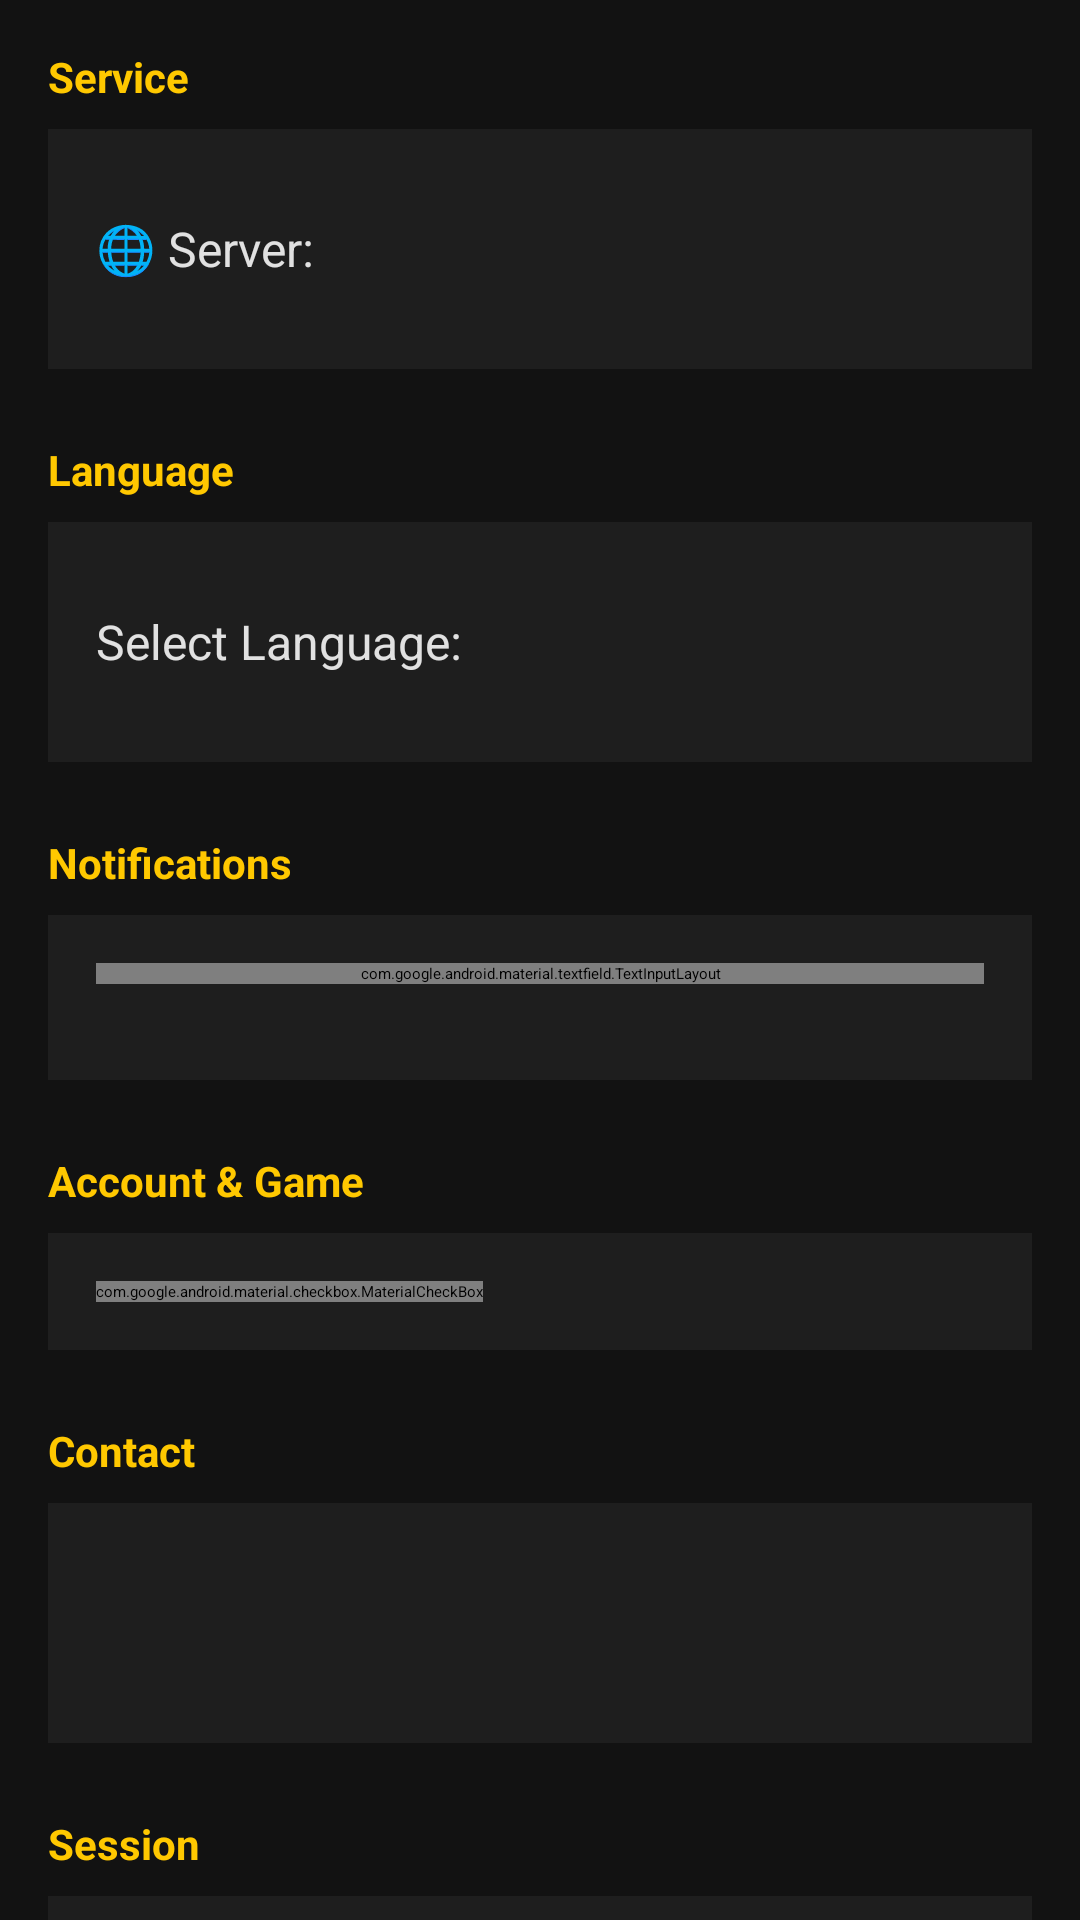

The Android layout XML behind this screen, and the referenced resources:
<!-- AndroidManifest.xml: application theme Theme.AlbionFlipFinder -->
<!-- res/layout/fragment_settings.xml -->
<?xml version="1.0" encoding="utf-8"?>
<ScrollView
    xmlns:android="http://schemas.android.com/apk/res/android"
    xmlns:app="http://schemas.android.com/apk/res-auto"
    xmlns:tools="http://schemas.android.com/tools"
    android:layout_width="match_parent"
    android:layout_height="match_parent"
    android:fillViewport="true">
    <LinearLayout
        android:layout_width="match_parent"
        android:layout_height="wrap_content"
        android:orientation="vertical"
        android:background="@color/background"
        android:padding="16dp"
        tools:context=".SettingsFragment">

        <TextView
            android:layout_width="wrap_content"
            android:layout_height="wrap_content"
            android:text="@string/settings_title_service"
            android:textColor="@color/purple_200"
            android:textSize="14sp"
            android:textStyle="bold"
            android:layout_marginBottom="8dp"/>

        <LinearLayout
            android:layout_width="match_parent"
            android:layout_height="wrap_content"
            android:orientation="horizontal"
            android:gravity="center_vertical"
            android:background="@color/surface"
            android:padding="16dp">

            <TextView
                android:id="@+id/server_label"
                android:layout_width="wrap_content"
                android:layout_height="wrap_content"
                android:text="@string/server_label"
                android:textColor="@color/primary_text"
                android:textSize="16sp" />

            <Spinner
                android:id="@+id/server_spinner"
                android:layout_width="0dp"
                android:layout_height="wrap_content"
                android:layout_marginStart="8dp"
                android:layout_weight="1"
                android:minHeight="48dp" />
        </LinearLayout>

        <TextView
            android:layout_width="wrap_content"
            android:layout_height="wrap_content"
            android:text="@string/settings_title_language"
            android:textColor="@color/purple_200"
            android:textSize="14sp"
            android:textStyle="bold"
            android:layout_marginTop="24dp"
            android:layout_marginBottom="8dp"/>

        <LinearLayout
            android:layout_width="match_parent"
            android:layout_height="wrap_content"
            android:orientation="horizontal"
            android:gravity="center_vertical"
            android:background="@color/surface"
            android:padding="16dp">

            <TextView
                android:layout_width="wrap_content"
                android:layout_height="wrap_content"
                android:text="@string/select_language_label"
                android:textColor="@color/primary_text"
                android:textSize="16sp" />

            <Spinner
                android:id="@+id/language_spinner"
                android:layout_width="0dp"
                android:layout_height="wrap_content"
                android:layout_marginStart="8dp"
                android:layout_weight="1"
                android:minHeight="48dp" />
        </LinearLayout>


        <TextView
            android:layout_width="wrap_content"
            android:layout_height="wrap_content"
            android:text="@string/settings_title_notifications"
            android:textColor="@color/purple_200"
            android:textSize="14sp"
            android:textStyle="bold"
            android:layout_marginTop="24dp"
            android:layout_marginBottom="8dp"/>

        <LinearLayout
            android:layout_width="match_parent"
            android:layout_height="wrap_content"
            android:orientation="vertical"
            android:background="@color/surface"
            android:padding="16dp">

            <com.google.android.material.textfield.TextInputLayout
                style="@style/Widget.Material3.TextInputLayout.OutlinedBox.Dense"
                android:layout_width="match_parent"
                android:layout_height="wrap_content"
                android:hint="@string/hint_min_profit">

                <com.google.android.material.textfield.TextInputEditText
                    android:id="@+id/notification_min_profit_edittext"
                    android:layout_width="match_parent"
                    android:layout_height="wrap_content"
                    android:inputType="number"
                    android:text="200000"/>
            </com.google.android.material.textfield.TextInputLayout>

            <androidx.appcompat.widget.SwitchCompat
                android:id="@+id/notification_filter_switch"
                android:layout_width="match_parent"
                android:layout_height="wrap_content"
                android:text="@string/switch_enable_alerts"
                android:textColor="@color/primary_text"
                android:checked="true"
                android:layout_marginTop="16dp"/>
        </LinearLayout>

        <TextView
            android:layout_width="wrap_content"
            android:layout_height="wrap_content"
            android:text="@string/settings_title_account_game"
            android:textColor="@color/purple_200"
            android:textSize="14sp"
            android:textStyle="bold"
            android:layout_marginTop="24dp"
            android:layout_marginBottom="8dp"/>

        <LinearLayout
            android:layout_width="match_parent"
            android:layout_height="wrap_content"
            android:orientation="vertical"
            android:background="@color/surface"
            android:padding="16dp">

            <com.google.android.material.checkbox.MaterialCheckBox
                android:id="@+id/premium_checkbox"
                android:layout_width="wrap_content"
                android:layout_height="wrap_content"
                android:text="@string/checkbox_premium"
                android:textColor="@color/primary_text" />

        </LinearLayout>

        <TextView
            android:layout_width="wrap_content"
            android:layout_height="wrap_content"
            android:text="@string/settings_title_contact"
            android:textColor="@color/purple_200"
            android:textSize="14sp"
            android:textStyle="bold"
            android:layout_marginTop="24dp"
            android:layout_marginBottom="8dp"/>

        <LinearLayout
            android:id="@+id/contact_container"
            android:layout_width="match_parent"
            android:layout_height="wrap_content"
            android:orientation="horizontal"
            android:background="@color/surface"
            android:padding="16dp"
            android:gravity="center_vertical">

            <ImageView
                android:id="@+id/discord_support_button_icon"
                android:layout_width="48dp"
                android:layout_height="48dp"
                android:background="?attr/selectableItemBackgroundBorderless"
                android:contentDescription="Discord Support"
                android:src="@drawable/ic_discord"
                android:clickable="true"
                android:focusable="true"
                app:tint="@null" />

        </LinearLayout>

        <TextView
            android:layout_width="wrap_content"
            android:layout_height="wrap_content"
            android:text="@string/settings_title_session"
            android:textColor="@color/purple_200"
            android:textSize="14sp"
            android:textStyle="bold"
            android:layout_marginTop="24dp"
            android:layout_marginBottom="8dp"/>

        <LinearLayout
            android:layout_width="match_parent"
            android:layout_height="wrap_content"
            android:orientation="vertical"
            android:background="@color/surface"
            android:padding="16dp">

            <com.google.android.material.button.MaterialButton
                android:id="@+id/logout_button"
                android:layout_width="match_parent"
                android:layout_height="wrap_content"
                android:text="@string/button_logout"
                app:icon="@drawable/outline_arrow_forward_24" />

        </LinearLayout>
    </LinearLayout>
</ScrollView>
<!-- resources referenced by this layout -->
<resources>
  <color name="background">#121212</color>
  <color name="primary_text">#E1E1E1</color>
  <color name="purple_200">#FFC800</color>
  <color name="surface">#1E1E1E</color>
  <string name="button_logout">Logout</string>
  <string name="checkbox_premium">Premium</string>
  <string name="hint_min_profit">Min. Notification Profit</string>
  <string name="select_language_label">Select Language:</string>
  <string name="server_label">🌐 Server:</string>
  <string name="settings_title_account_game">Account &amp; Game</string>
  <string name="settings_title_contact">Contact</string>
  <string name="settings_title_language">Language</string>
  <string name="settings_title_notifications">Notifications</string>
  <string name="settings_title_service">Service</string>
  <string name="settings_title_session">Session</string>
  <string name="switch_enable_alerts">Enable Alerts</string>
  <style name="Theme.AlbionFlipFinder" parent="Base.Theme.AlbionFlipFinder" />
  <style name="Base.Theme.AlbionFlipFinder" parent="Theme.Material3.Dark.NoActionBar">
          <item name="colorPrimary">@color/purple_200</item>
          <item name="colorPrimaryVariant">@color/purple_700</item>
          <item name="colorOnPrimary">@color/black</item>
          <item name="colorSecondary">@color/teal_200</item>
          <item name="colorSecondaryVariant">@color/teal_200</item>
          <item name="colorOnSecondary">@color/black</item>
  
          <item name="android:statusBarColor">@color/surface</item>
          <item name="android:navigationBarColor">@color/surface</item>
      </style>
  <color name="purple_700">#C89B00</color>
  <color name="black">#FF000000</color>
  <color name="teal_200">#7A583E</color>
</resources>
